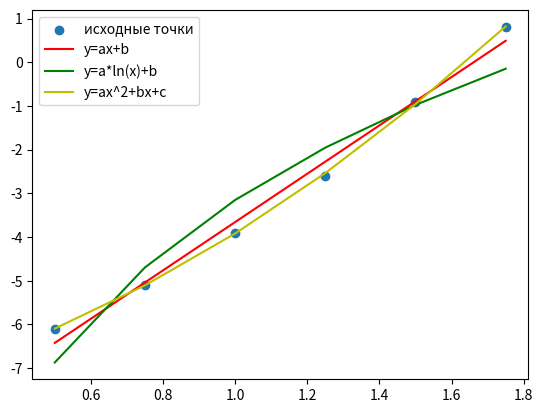

The script that saved this image:
import numpy as np
import numpy.linalg as npl
import math
from matplotlib import pyplot as plt

x = np.array([0.5, 0.75, 1, 1.25, 1.5, 1.75])
y = np.array([-6.1, -5.1, -3.9, -2.6, -0.9, 0.8])

#считаем нужные суммы
sum_x = sum(i for i in x)
sum_x_sq = sum(i**2 for i in x)
sum_xy = sum(i * j for i, j in zip(x, y))
sum_y = sum(i for i in y)

sum_lnx = sum(math.log(i) for i in x)
sum_lnx_sq = sum(math.log(i)**2 for i in x)
sum_lnx_y = sum(math.log(i) * j for i, j in zip(x, y))

sum_x3 = sum(i**3 for i in x)
sum_x4 = sum(i**4 for i in x)
sum_x2_y = sum(i**2 * j for i, j in zip(x, y))

#аппроксимации тремя способами: линейным, логарифмическим и параболическим
def count_linear():
  a1 = np.array([sum_x_sq, sum_x])
  a2 = np.array([sum_x, len(x)])
  A = np.array([a1, a2])
  b = np.array([sum_xy, sum_y])
  return npl.solve(A, b)

def count_ln():
  a1 = np.array([sum_lnx_sq, sum_lnx])
  a2 = np.array([sum_lnx, len(x)])
  A = np.array([a1, a2])
  b = np.array([sum_lnx_y, sum_y])
  return npl.solve(A, b)

def count_parabola():
  a1 = np.array([sum_x4, sum_x3, sum_x_sq])
  a2 = np.array([sum_x3, sum_x_sq, sum_x])
  a3 = np.array([sum_x_sq, sum_x, len(x)])
  A = np.array([a1, a2, a3])
  b = np.array([sum_x2_y, sum_xy, sum_y])
  return npl.solve(A, b)


lin = count_linear()
logarithm = count_ln()
par = count_parabola()

#вычисление погрешностей
lin_pogr = sum((j - (lin[0]*i + lin[1]))**2 for i,j in zip(x, y))
log_pogr = sum((j - (logarithm[0]*math.log(i) + logarithm[1]))**2 for i,j in zip(x, y))
par_pogr = sum((j - (par[0]*i**2 + par[1]*i + par[2]))**2 for i,j in zip(x, y))

print('Погрешности: линейной аппроксимации -- ', lin_pogr, '  Логарифмической аппроксимации-- ', log_pogr, ' Квадратичной аппроксимации -- ', par_pogr)

X = lin[0]*x + lin[1]
Y = logarithm[0]*np.log(x) + logarithm[1]
Z = par[0]*x**2 + par[1]*x + par[2]

#псотроение графика
plt.scatter(x,y)
plt.plot(x, X, color='r')
plt.plot(x, Y, color='g')
plt.plot(x, Z, color='y')

plt.legend(["исходные точки", "y=ax+b", "y=a*ln(x)+b", "y=ax^2+bx+c"])
plt.show()
